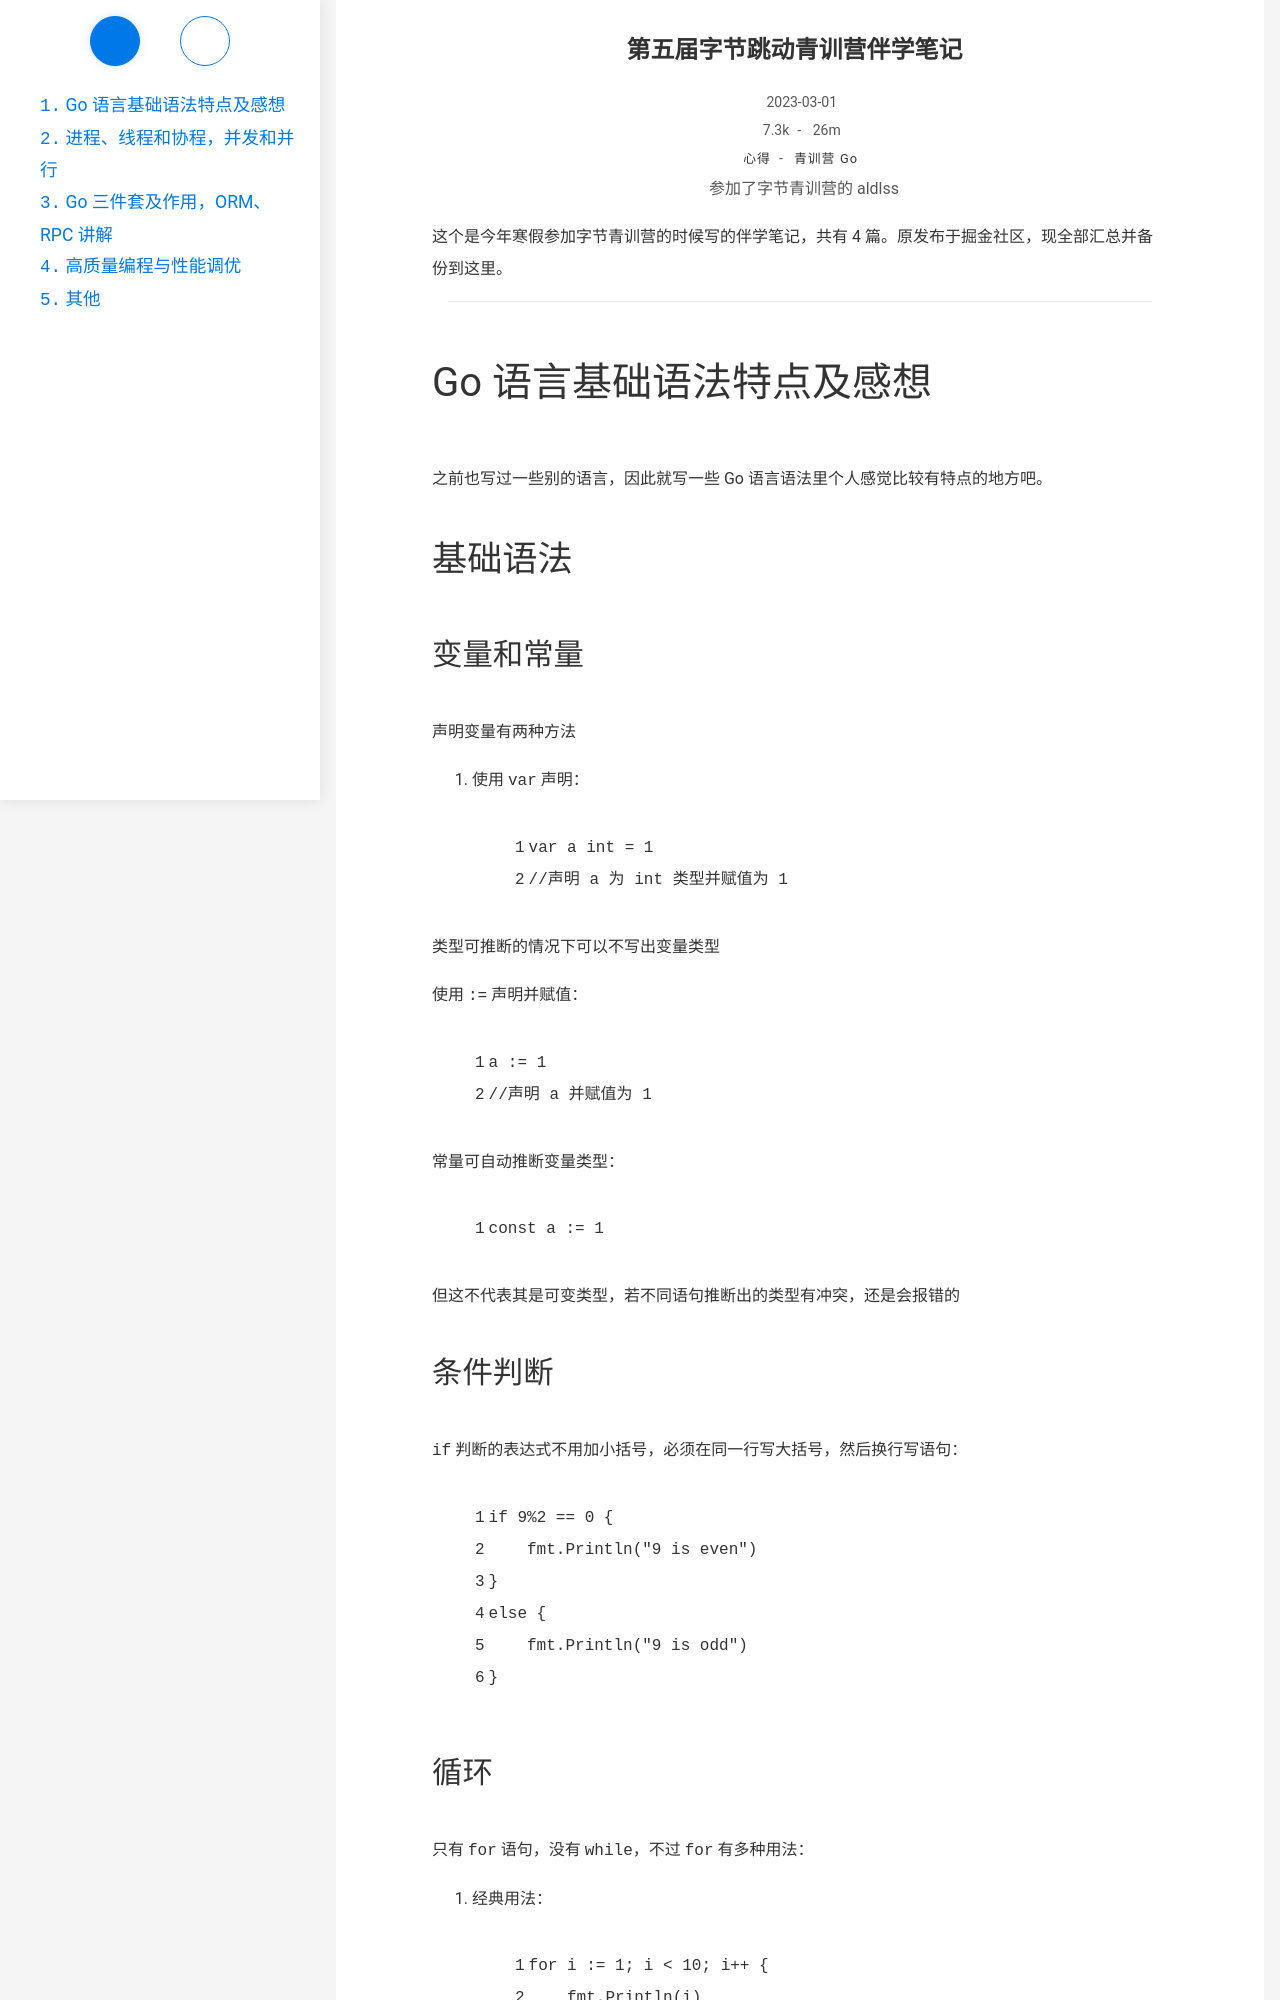

repository: Ayaloia/aldlss.github.io · page: ByteTech-Camp-5th-Notes/index.html · generator: jekyll

---
title: 第五届字节跳动青训营伴学笔记
date: 2023-03-01 23:22:40
author: 参加了字节青训营的 aldlss
categories:
- 心得
tags: 
- 青训营
- Go
updated: 2023-03-01 23:25:20
description: 备份一下
---

这个是今年寒假参加字节青训营的时候写的伴学笔记，共有 4 篇。原发布于掘金社区，现全部汇总并备份到这里。

<!-- more -->
***

# Go 语言基础语法特点及感想

之前也写过一些别的语言，因此就写一些 Go 语言语法里个人感觉比较有特点的地方吧。

## 基础语法

### 变量和常量

声明变量有两种方法

1. 使用 `var` 声明： 
```go
var a int = 1
//声明 a 为 int 类型并赋值为 1
```

类型可推断的情况下可以不写出变量类型

使用 `:=` 声明并赋值：
```go
a := 1
//声明 a 并赋值为 1
```

常量可自动推断变量类型：
```go
const a := 1
```
但这不代表其是可变类型，若不同语句推断出的类型有冲突，还是会报错的

### 条件判断

`if` 判断的表达式不用加小括号，必须在同一行写大括号，然后换行写语句：
```go
if 9%2 == 0 {
    fmt.Println("9 is even")
}
else {
    fmt.Println("9 is odd")
}
```

### 循环

只有 `for` 语句，没有 `while`，不过 `for` 有多种用法：
1. 经典用法：
```go
for i := 1; i < 10; i++ {
    fmt.Println(i)
}
```

2. 类似 `while` 的用法：
```go
for i <= 10 {
    fmt.Println(i)
    i += 2
}
```

3. 类似 `while(true)` 的用法：
```go
for {
    fmt.Println("Loop")
}
```
同样的，没有小括号
